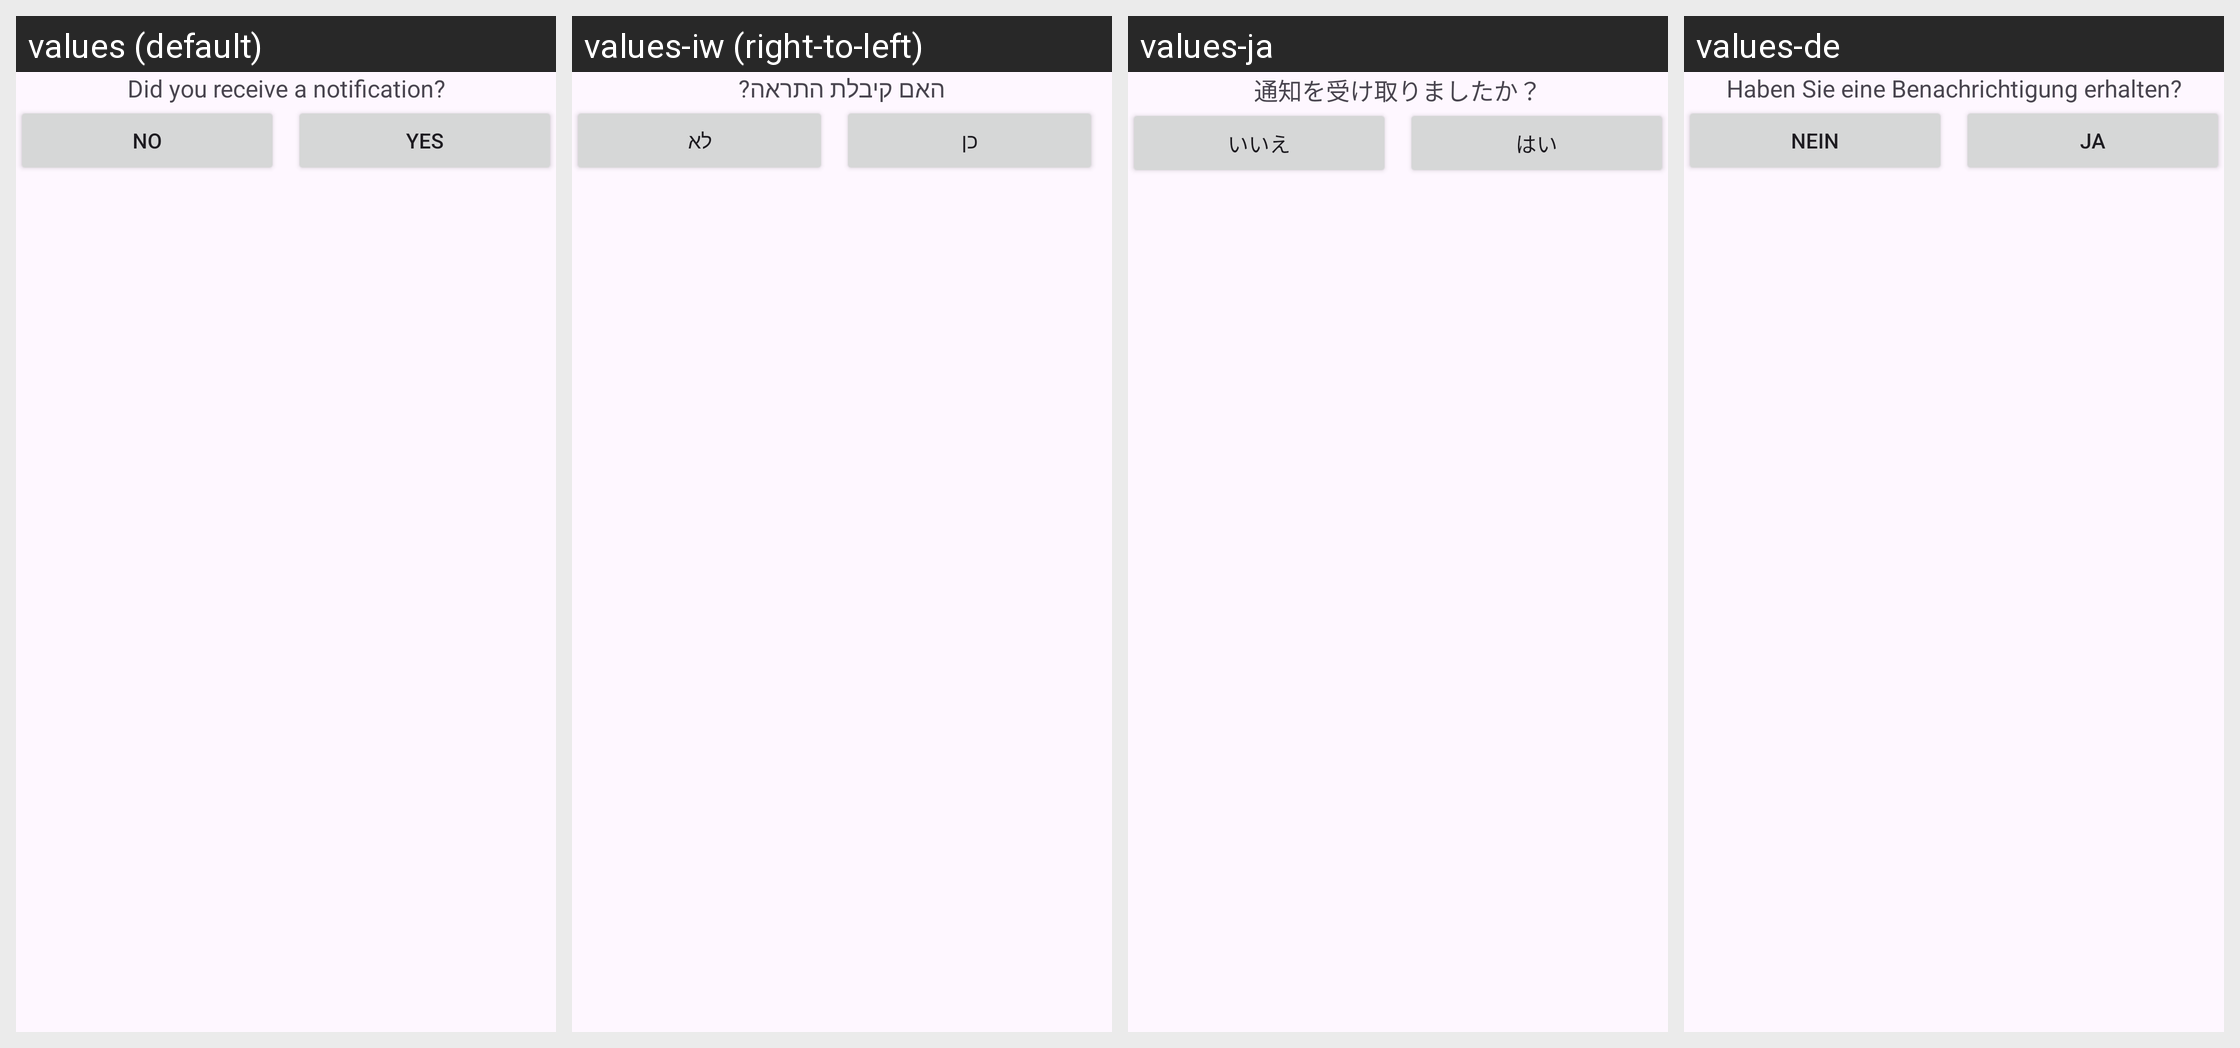

The same Android screen rendered under several of its app's locales, left to right. List the strings drawn on it with the default value and each locale's translation.
Android screen res/layout/view_notifications_ask_notification.xml rendered under 4 locales, left to right: values (default), values-iw (right-to-left), values-ja, values-de. Device: Nexus 5 (rendered at 1080×1920; each locale shown at half size, 540×960, under a caption strip naming it); theme AppTheme.
Other locales in the repository, not shown: values-bs, values-cs, values-da, values-el, values-es, values-fi, values-fr, values-hi, values-it, values-ko, values-nb-rNO, values-nl, values-pl, values-pt, values-ro, values-sl, values-sv, values-tl, values-tr, values-uk, values-zh-rCN.
Strings drawn on this screen, with the default value and each locale's value (text and hints the layout hard-codes, and strings that could not be matched under every locale, appear in the picture but are not listed):

ask_notification_posted
  values: Did you receive a notification?
  values-iw: האם קיבלת התראה?
  values-ja: 通知を受け取りましたか？
  values-de: Haben Sie eine Benachrichtigung erhalten?

no
  values: No
  values-iw: לא
  values-ja: いいえ
  values-de: Nein

yes
  values: Yes
  values-iw: כן
  values-ja: はい
  values-de: Ja
